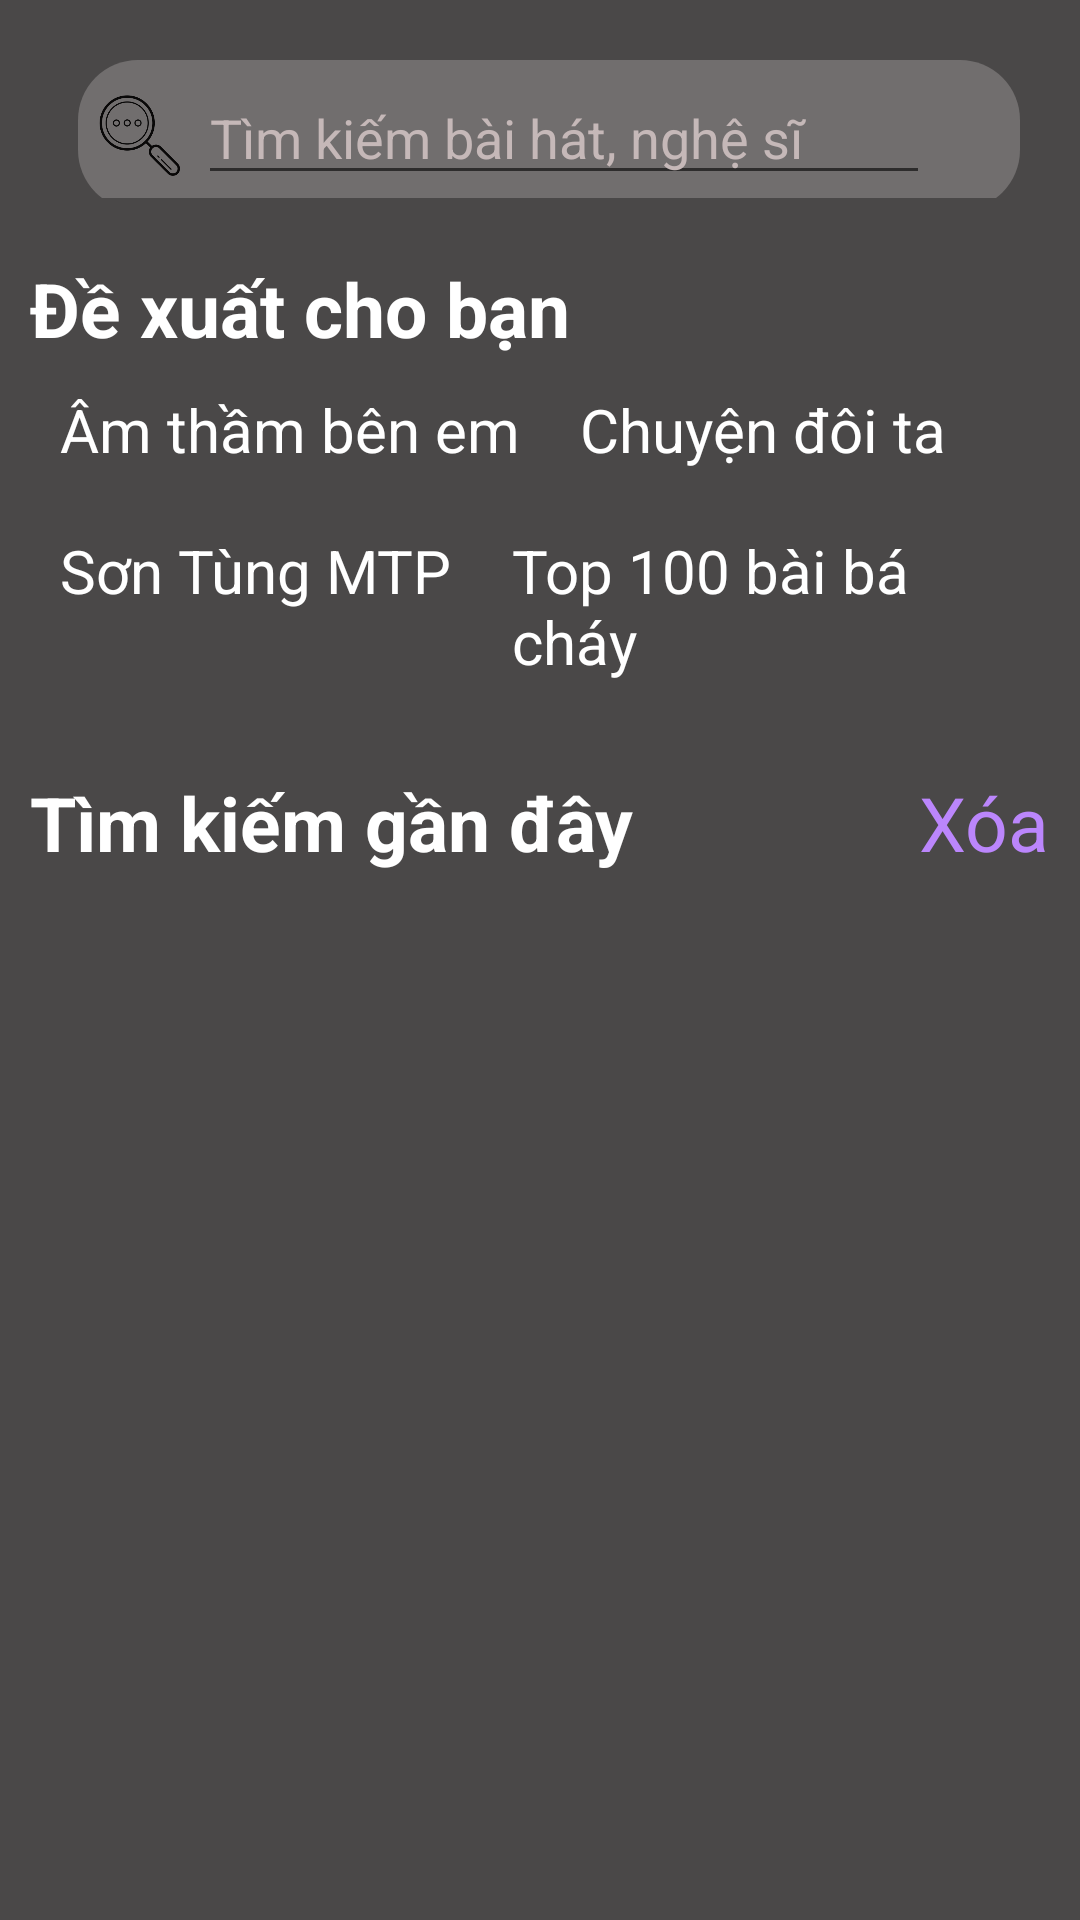

Write the Android layout XML for this screen, with the resource values it uses.
<!-- AndroidManifest.xml: application theme AppTheme -->
<!-- res/layout/fragment_tim_kiem.xml -->
<?xml version="1.0" encoding="utf-8"?>
<LinearLayout xmlns:android="http://schemas.android.com/apk/res/android"
    xmlns:tools="http://schemas.android.com/tools"
    android:layout_width="match_parent"
    android:layout_height="match_parent"
    tools:context=".Fragments.TimKiemFragment.TimKiemFragment"
    android:background="@color/mainBack"
    android:orientation="vertical"
    android:padding="10dp">

    <androidx.appcompat.widget.Toolbar
        android:id="@+id/search_toolbar"
        android:orientation="vertical"
        android:layout_width="match_parent"
        android:layout_height="56dp">
        <RelativeLayout
            android:id="@+id/RelativeLayout_search"
            android:layout_width="match_parent"
            android:layout_height="50dp"
            android:layout_below="@id/AppBarLayout"
            android:layout_marginStart="10dp"
            android:layout_marginTop="10dp"
            android:layout_marginEnd="10dp"
            android:layout_marginBottom="10dp"
            android:background="@drawable/botron_gray"
            android:orientation="horizontal">

            <ImageView
                android:id="@+id/iconSearch"
                android:layout_width="40dp"
                android:layout_height="40dp"
                android:layout_centerVertical="true"
                android:src="@drawable/search"
                android:tint="#090808"
                tools:ignore="UseAppTint"></ImageView>

            <com.google.android.material.textfield.TextInputEditText
                android:id="@+id/TextInputEditText_search"
                android:layout_width="match_parent"
                android:layout_height="40dp"
                android:layout_centerVertical="true"
                android:layout_gravity="center_vertical"
                android:layout_toLeftOf="@id/iconDelete_search"
                android:layout_toRightOf="@id/iconSearch"
                android:hint="Tìm kiếm bài hát, nghệ sĩ"
                android:textColorHint="#C5B8B8"></com.google.android.material.textfield.TextInputEditText>

            <ImageView
                android:id="@+id/iconDelete_search"
                android:layout_width="30dp"
                android:layout_height="30dp"
                android:layout_alignParentRight="true"
                android:layout_centerVertical="true"
                android:src="@drawable/ic_baseline_close_24"></ImageView>
        </RelativeLayout>
    </androidx.appcompat.widget.Toolbar>
    <ScrollView android:layout_width="match_parent"
        android:layout_height="match_parent">
    <LinearLayout
        android:orientation="vertical"
        android:layout_width="match_parent"
        android:layout_height="match_parent"
        >
    <LinearLayout
        android:id="@+id/linear_search_introduce"
        android:layout_width="match_parent"
        android:layout_height="wrap_content"
        android:orientation="vertical">



    <TextView
        android:layout_marginTop="20dp"
        android:textColor="@color/white"
        android:layout_width="match_parent"
        android:layout_height="wrap_content"
        android:textStyle="bold"
        android:textSize="25sp"
        android:text="Đề xuất cho bạn"></TextView>
    <LinearLayout
        android:padding="10dp"
        android:layout_width="match_parent"
        android:layout_height="wrap_content"
        android:orientation="horizontal">
        <TextView
            android:textSize="20sp"
            android:layout_width="wrap_content"
            android:layout_height="wrap_content"
            android:textColor="@color/white"
            android:text="Âm thầm bên em"></TextView>
        <TextView
            android:layout_marginLeft="20dp"
            android:textSize="20sp"
            android:layout_width="wrap_content"
            android:layout_height="wrap_content"
            android:textColor="@color/white"
            android:text="Chuyện đôi ta"></TextView>
    </LinearLayout>
    <LinearLayout
        android:padding="10dp"
        android:layout_width="match_parent"
        android:layout_height="wrap_content"
        android:orientation="horizontal">
        <TextView
            android:textSize="20sp"
            android:layout_width="wrap_content"
            android:layout_height="wrap_content"
            android:textColor="@color/white"
            android:text="Sơn Tùng MTP"></TextView>
        <TextView
            android:layout_marginLeft="20dp"
            android:textSize="20sp"
            android:layout_width="wrap_content"
            android:layout_height="wrap_content"
            android:textColor="@color/white"
            android:text="Top 100 bài bá cháy"></TextView>
    </LinearLayout>
    <RelativeLayout
        android:layout_width="match_parent"
        android:layout_height="wrap_content"
        android:layout_marginTop="20dp">

        <TextView
            android:layout_width="wrap_content"
            android:layout_height="wrap_content"
            android:text="Tìm kiếm gần đây"
            android:textColor="@color/white"
            android:textSize="25sp"
            android:textStyle="bold"></TextView>

        <TextView
            android:id="@+id/delete_historySearch"
            android:layout_width="wrap_content"
            android:layout_height="wrap_content"
            android:layout_alignParentRight="true"
            android:text="Xóa"
            android:textColor="@color/purple_200"
            android:textSize="25sp"></TextView>
    </RelativeLayout>
    <androidx.recyclerview.widget.RecyclerView
        android:layout_width="match_parent"
        android:layout_height="wrap_content"
        android:id="@+id/RecyclerView_searchGanday"></androidx.recyclerview.widget.RecyclerView>
    </LinearLayout>

    <LinearLayout
        android:id="@+id/linear_search_result"
        android:visibility="gone"
        android:layout_width="match_parent"
        android:layout_height="wrap_content"
        android:orientation="vertical">

        <TextView
            android:id="@+id/txt_search_message"
            android:visibility="gone"
            android:layout_marginTop="20dp"
            android:textColor="@color/active_btn_red"
            android:layout_width="match_parent"
            android:layout_height="wrap_content"
            android:textStyle="bold"
            android:textSize="25sp"
            android:text="Nghệ sĩ">
        </TextView>
        <TextView
            android:id="@+id/txt_search_nghesi"
            android:visibility="gone"
            android:layout_marginTop="20dp"
            android:textColor="@color/white"
            android:layout_width="match_parent"
            android:layout_height="wrap_content"
            android:textStyle="bold"
            android:textSize="25sp"
            android:text="Nghệ sĩ"></TextView>



        <androidx.recyclerview.widget.RecyclerView
            android:layout_width="match_parent"
            android:layout_height="wrap_content"
            android:id="@+id/RecyclerView_search_nghesi"></androidx.recyclerview.widget.RecyclerView>
        <TextView
            android:visibility="gone"
            android:id="@+id/txt_search_songs"
            android:layout_marginTop="20dp"
            android:textColor="@color/white"
            android:layout_width="match_parent"
            android:layout_height="wrap_content"
            android:textStyle="bold"
            android:textSize="25sp"
            android:text="Bài hát"></TextView>



        <androidx.recyclerview.widget.RecyclerView
            android:layout_width="match_parent"
            android:layout_height="wrap_content"
            android:id="@+id/RecyclerView_search_songs"></androidx.recyclerview.widget.RecyclerView>
        <TextView
            android:visibility="gone"
            android:id="@+id/txt_search_playlists"
            android:layout_marginTop="20dp"
            android:textColor="@color/white"
            android:layout_width="match_parent"
            android:layout_height="wrap_content"
            android:textStyle="bold"
            android:textSize="25sp"
            android:text="Playlists"></TextView>



        <androidx.recyclerview.widget.RecyclerView
            android:layout_width="match_parent"
            android:layout_height="wrap_content"
            android:id="@+id/RecyclerView_search_playlist"></androidx.recyclerview.widget.RecyclerView>
    </LinearLayout>
    </LinearLayout>
</ScrollView>
</LinearLayout>
<!-- resources referenced by this layout -->
<resources>
  <color name="active_btn_red">#EF2049</color>
  <color name="mainBack">#4A4848</color>
  <color name="purple_200">#FFBB86FC</color>
  <color name="white">#FFFFFFFF</color>
  <!-- drawable botron_gray (drawable) -->
  <?xml version="1.0" encoding="utf-8"?>
  <shape xmlns:android="http://schemas.android.com/apk/res/android">
  <corners android:radius="20dp"></corners>
      <solid android:color="#716E6E"></solid>
  </shape>
  <!-- drawable search: png bitmap (drawable-v24, 9338 bytes) -->
  <style name="AppTheme" parent="Theme.AppCompat.Light.NoActionBar">
          
          <item name="colorPrimary">#FAED7C</item>
          <item name="colorPrimaryDark">@color/black</item>
          <item name="colorAccent">@color/white</item>
      </style>
  <color name="black">#FF000000</color>
</resources>
